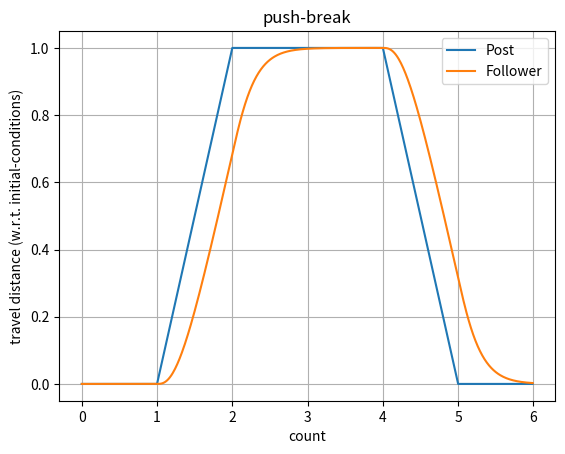

Reproduce this figure in Python.
from abc import ABC as _ABC
from abc import abstractproperty as _abstractproperty
import numpy as _np
from scipy import signal as _signal


class Dancer(_ABC):
    "abstract base class for leaders and followers"

    def __init__(self):
        "system parameters that dictate partner response dynamics"
        self._wn = 2*_np.pi  # natural frequency: wn = sqrt(k/m)
        self._z = 1  # damping ratio: z = c/(2*wn*m)
        self._dt = 0.01  # interval for discrete time step, dt
        self._tau = 2*self.z*self.wn  # time constant: tau = c/k = 2*z/wn

    @_abstractproperty
    def role(self):
        pass

    @property
    def wn(self):
        return self._wn

    @property
    def z(self):
        return self._z

    @property
    def dt(self):
        return self._dt

    @property
    def tau(self):
        return self._tau


class Follower(Dancer):
    """
                -> x_f    -> r
                |         |
         _______     k
        |       |---/\/---|
        |   m   |         |
        |_______|---[=]---|
                     c

    Equation(s) of Motion: m*x_f'' = - k*x_f - c*x_f'' + k*r
    m: "mass" of follower
    x_f: follower's deviation from initial position along slot
    r: deviation from initial position of post along slot
    k: "stiffness" in connection
    c: damping coefficient in connection

    State-Space Model: x'' = A*x + B*u
    Output: y = C*x + D*u
    State Variables: x = [x_f, x_f']
    Input: u = [r]
    """

    def __init__(self):
        "system parameters that dictate response dynamics of a follower"
        super().__init__()

    def sugarpush(self):
        """returns multiple 1D arrays:
        t: time array
        y: output - response dynamics of follower
        u: input - position of post
        """
        count = 6
        A = _np.array([[0, 1], [-self.wn**2, -2*self.z*self.wn]])
        B = _np.array([[0], [self.wn**2]])
        C = _np.array([[1, 0]])
        D = _np.array([[0]])
        sys = _signal.lti(A, B, C, D)
        t = _np.arange(0, count, self.dt)  # 6-count
        # push-break
        u = _np.concatenate(
                            (_np.zeros(
                                        int(1/self.dt)),
                                _np.arange(0, 1, self.dt),
                                _np.ones(2*int(1/self.dt)),
                                _np.arange(1, 0, -self.dt),
                                _np.zeros(int(1/self.dt))))
        # lowpass = _signal.lti([.01],[1, .01])
        tout, y, x = _signal.lsim(sys, u, t)
        return t, y, u

    @property
    def role(self):
        return self.__class__.__name__.lower()


if __name__ == '__main__':
    import matplotlib.pyplot as plt
    jill = Follower()
    t, y, u = jill.sugarpush()
    plt.plot(t, u)
    plt.plot(t, y)
    plt.grid(which='major')
    plt.title('push-break')
    plt.ylabel('travel distance (w.r.t. initial-conditions)')
    plt.xlabel('count')
    plt.legend(['Post', 'Follower'])
    plt.show()
